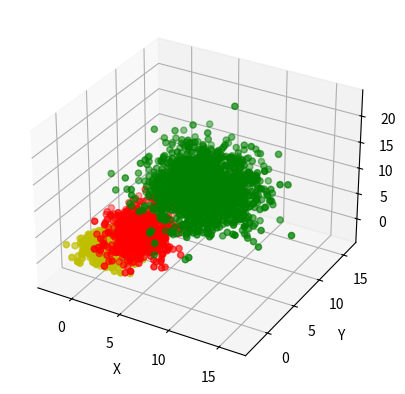
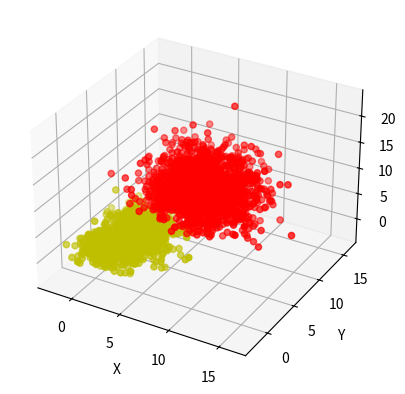
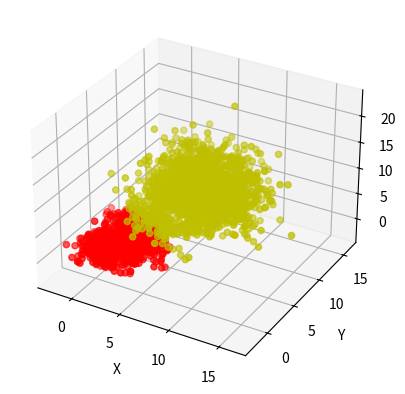

Source code (Python) for these figures, in order: (Note: this script raises an exception after producing the figures.)
# -*- coding: UTF-8 -*-

import numpy as np
import math
import matplotlib.pyplot as plt
from mpl_toolkits.mplot3d import Axes3D
import copy

fignum = 0

def distance(A, B):
	sum = 0.0
	for i in range(len(A)):
		sum += np.square(A[i] - B[i])
	return np.sqrt(sum)


def gen():
	n0 = 100
	n = [1000, 600, 1600]
	mu = [[1, 1, 1], [3, 3, 3], [7, 8, 9]]
	sigma = np.sqrt([[1, 1, 1], [2, 3, 4], [6, 6, 9]])

	D1 = []
	D2 = [[], [], []]  # d.id
	for i in range(3):
		s = []
		for k in range(3):
			s.append(np.random.normal(mu[i][k], sigma[i][k], n0))
			D2[k].extend(np.random.normal(mu[i][k], sigma[i][k], n[i]))
		D1.append(copy.deepcopy(s))

	with open("D1.txt", 'w') as f:
		for i in range(3):
			f.write(str(i) + '\n')
			for id in range(len(D1[i][0])):
				f.write(str(D1[i][0][id]) + '\t' + str(D1[i][1][id]) + '\t' + str(D1[i][2][id]) + '\n')

	with open("D2.txt", 'w') as f:
		for id in range(len(D2[0])):
			f.write(str(D2[0][id]) + '\t' + str(D2[1][id]) + '\t' + str(D2[2][id]) + '\n')

	ax = plt.subplot(111, projection='3d')
	ax.scatter(D2[0][:1000], D2[1][:1000], D2[2][:1000], c='y')
	ax.scatter(D2[0][1000:1600], D2[1][1000:1600], D2[2][1000:1600], c='r')
	ax.scatter(D2[0][1600:], D2[1][1600:], D2[2][1600:], c='g')

	ax.set_zlabel('Z')
	ax.set_ylabel('Y')
	ax.set_xlabel('X')
	global fignum
	plt.savefig("fig" + str(fignum) + ".png")
	fignum+=1
	plt.show()
	D2 = np.array(D2).T
	for i in range(3):
		D1[i] = np.array(D1[i]).T
	D1 = np.array(D1)
	return D1, D2


# category.d.id
def k_means(c, D1, D2):
	n = len(D2)
	mu = []
	muid = np.random.choice(n, c, replace=False)
	points = []
	for i in range(c):
		mu.append(D2[muid[i]])
		points.append([])
	while True:
		for pid in range(n):
			point = D2[pid]
			ptype = 0
			dis = 100
			for ca in range(c):
				tem_dis = distance(mu[ca], point)
				if tem_dis < dis:
					dis = tem_dis
					ptype = ca
			points[ptype].append(point)
		dis = 0.0
		for i in range(c):
			oldmu = mu[i]
			mu[i] = np.mean(points[i], axis=0)
			if distance(oldmu, mu[i]) > dis:
				dis = distance(oldmu, mu[i])
		if dis < 0.00001:
			break
		else:
			for i in range(c):
				points[i] = []
	sigma2 = []
	p = []
	sum = 0
	for i in range(c):
		sigma2.append(np.var(points[i], axis=0))
		p.append(len(points[i]))
		sum += len(points[i])
	p = np.array(p) / sum
	ax = plt.subplot(111, projection='3d')
	color = ['y', 'r', 'g']
	for i in range(c):
		paint = np.array(points[i]).T
		if len(paint) < 1:
			continue
		ax.scatter(paint[0], paint[1], paint[2], c=color[i])

	ax.set_zlabel('Z')
	ax.set_ylabel('Y')
	ax.set_xlabel('X')
	global fignum
	plt.savefig("fig" + str(fignum) + ".png")
	fignum+=1
	plt.show()
	return p, np.array(mu), np.array(sigma2)


def MLE(c, D1, D2, p, mu, sigma):
	n = len(D2)
	if p == []:
		p = np.random.rand(1, c)
		p = p / np.sum(p)
		p = p[0]
		mu = np.random.randint(1, 10, size=(c, 3))
		sigma = np.random.randint(1, 10, size=(c, 3))

	pw = []
	for k in range(n):
		pw.append([])
		for i in range(c):
			pw[k].append(1.0 / c)
	pw = np.array(pw)

	def get_pw():
		for k in range(n):
			for i in range(c):
				det = sigma[i][0] * sigma[i][1] * sigma[i][2]
				exponent = -0.5 * np.dot((D2[k] - mu[i]) / sigma[i], D2[k] - mu[i])
				pw[k][i] = np.power(det, -0.5) * math.exp(exponent) * p[i]
			pw[k] = pw[k] / np.sum(pw[k])

	get_pw()

	while True:
		p = []
		mu = []
		sigma = []
		for i in range(c):
			p.append(0.0)
			mu.append([0.0, 0.0, 0.0])
			sigma.append([0.0, 0.0, 0.0])
		p = np.array(p)
		mu = np.array(mu)
		sigma = np.array(sigma)
		for k in range(n):
			p += pw[k]
			for i in range(c):
				mu[i] += pw[k][i] * D2[k]
		for i in range(c):
			mu[i] /= p[i]
		for k in range(n):
			for i in range(c):
				sigma[i] += pw[k][i] * np.power(D2[k] - mu[i], 2)
		for i in range(c):
			sigma[i] /= p[i]
		p /= n
		oldpw = copy.deepcopy(pw)
		get_pw()
		d = 0.0
		for k in range(n):
			if distance(oldpw[k], pw[k]) > d:
				d = distance(oldpw[k], pw[k])
		if d < 0.00001:
			break
	points = []
	for i in range(c):
		points.append([])
	for k in range(n):
		type = 0
		for i in range(1, c):
			if pw[k][type] < pw[k][i]:
				type = i
		points[type].append(D2[k])

	ax = plt.subplot(111, projection='3d')
	color = ['y', 'r', 'g']
	for i in range(c):
		paint = np.array(points[i]).T
		if len(paint) < 1:
			continue
		ax.scatter(paint[0], paint[1], paint[2], c=color[i])

	ax.set_zlabel('Z')
	ax.set_ylabel('Y')
	ax.set_xlabel('X')
	global fignum
	plt.savefig("fig" + str(fignum) + ".png")
	fignum+=1
	plt.show()
	return p, mu, sigma


def task5(D1, mu_4):
	dtype = [('data', 'float'), ('type', 'int')]
	mu_type = np.array([(mu_4[0][2], 0), (mu_4[1][2], 1), (mu_4[2][2], 2)], dtype=dtype)
	seq = np.sort(mu_type, order='data')
	acc = [0, 0, 0]
	rpoints = []
	wpoints = []
	for c in range(3):
		for i in range(100):
			type = 0
			dis = 100
			for j in range(3):
				tem_dis = distance(D1[c][i], mu_4[seq[j][1]])
				if tem_dis < dis:
					dis = tem_dis
					type = j
			if type == c:
				acc[c] += 1
				rpoints.append(D1[c][i])
			else:
				wpoints.append(D1[c][i])
	print(acc)
	ax = plt.subplot(111, projection='3d')
	rpaint = np.array(rpoints).T
	ax.scatter(rpaint[0], rpaint[1], rpaint[2], c='g')
	wpaint = np.array(wpoints).T
	ax.scatter(wpaint[0], wpaint[1], wpaint[2], c='r')
	ax.set_zlabel('Z')
	ax.set_ylabel('Y')
	ax.set_xlabel('X')
	global fignum
	plt.savefig("fig" + str(fignum) + ".png")
	fignum+=1
	plt.show()

	acc = [0, 0]
	rpoints = []
	wpoints = []
	for c in range(3):
		for i in range(100):
			type = 0
			dis = 100
			for j in range(3):
				tem_dis = distance(D1[c][i], mu_4[seq[j][1]])
				if tem_dis < dis:
					dis = tem_dis
					type = j
			if c == 0 or c == 1:
				if type == 0:
					acc[0] += 1
					rpoints.append(D1[c][i])
				else:
					wpoints.append(D1[c][i])
			else:
				if type != 0:
					acc[1] += 1
					rpoints.append(D1[c][i])
				else:
					wpoints.append(D1[c][i])

	print(acc)
	ax = plt.subplot(111, projection='3d')
	rpaint = np.array(rpoints).T
	ax.scatter(rpaint[0], rpaint[1], rpaint[2], c='g')
	wpaint = np.array(wpoints).T
	ax.scatter(wpaint[0], wpaint[1], wpaint[2], c='r')
	ax.set_zlabel('Z')
	ax.set_ylabel('Y')
	ax.set_xlabel('X')
	plt.savefig("fig" + str(fignum) + ".png")
	fignum+=1
	plt.show()
	print('_____________________________________')


def task6(D1, p_5, mu_5, sigma_5):
	dtype = [('data', 'float'), ('type', 'int')]
	mu_type = np.array([(mu_5[0][2], 0), (mu_5[1][2], 1), (mu_5[2][2], 2)], dtype=dtype)
	seq = np.sort(mu_type, order='data')
	acc = [0, 0, 0]
	rpoints = []
	wpoints = []
	for c in range(3):
		for i in range(100):
			type = 0
			dis = 0
			for j in range(3):
				det = np.sqrt(sigma_5[seq[j][1]][0] * sigma_5[seq[j][1]][1] * sigma_5[seq[j][1]][2])
				tem = 1 / (np.power(2 * np.pi, 1.5) * det)
				exponent = -0.5 * np.dot((D1[c][i] - mu_5[seq[j][1]]) / sigma_5[seq[j][1]], D1[c][i] - mu_5[seq[j][1]])
				tem_dis = p_5[seq[j][1]] * tem * np.exp(exponent)
				if tem_dis > dis:
					dis = tem_dis
					type = j
			if type == c:
				acc[c] += 1
				rpoints.append(D1[c][i])
			else:
				wpoints.append(D1[c][i])
	print(acc)
	ax = plt.subplot(111, projection='3d')
	rpaint = np.array(rpoints).T
	ax.scatter(rpaint[0], rpaint[1], rpaint[2], c='g')
	wpaint = np.array(wpoints).T
	ax.scatter(wpaint[0], wpaint[1], wpaint[2], c='r')
	ax.set_zlabel('Z')
	ax.set_ylabel('Y')
	ax.set_xlabel('X')
	global fignum
	plt.savefig("fig" + str(fignum) + ".png")
	fignum+=1
	plt.show()
	print('_____________________________________')


if __name__ == '__main__':
	D1, D2 = gen()
	p_1, mu_1, sigma_1 = k_means(2, D1, D2)
	print('1:\n', p_1, '\n', mu_1, '\n', sigma_1)
	print('_____________________________________')
	p_2, mu_2, sigma_2 = MLE(2, D1, D2, [], [], [])
	print('2:\n', p_2, '\n', mu_2, '\n', sigma_2)
	print('_____________________________________')
	p_3, mu_3, sigma_3 = MLE(2, D1, D2, p_1, mu_1, sigma_1)
	print('3:\n', p_3, '\n', mu_3, '\n', sigma_3)
	print('_____________________________________')
	p_4, mu_4, sigma_4 = k_means(3, D1, D2)
	print('4:\n', p_4, '\n', mu_4, '\n', sigma_4)
	task5(D1, mu_4)
	p_5, mu_5, sigma_5 = MLE(3, D1, D2, [], [], [])
	print('5:\n', p_5, '\n', mu_5, '\n', sigma_5)
	task6(D1, p_5, mu_5, sigma_5)
	p_6, mu_6, sigma_6 = MLE(3, D1, D2, p_4, mu_4, sigma_4)
	print('6:\n', p_6, '\n', mu_6, '\n', sigma_6)
	task6(D1, p_6, mu_6, sigma_6)
